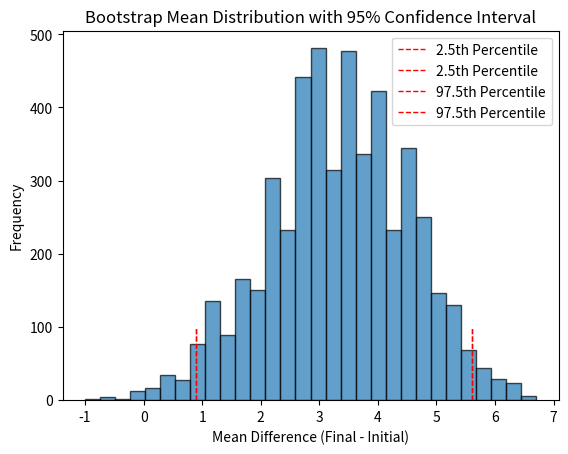

Generate this figure with matplotlib:
#!/usr/bin/env python
# coding: utf-8

# In[ ]:





# # Question 1
# 
# *Question: What is the difference between the "standard error of the mean" and the "standard deviation" of the original data? What distinct ideas do each of these capture? Explain this concisely in your own words?*
# 
# 
# The standard deviation is simply how far the average value in a sample dataset is from the sample mean. In a more simplified manner, it describes the spread of a dataset (higher SD = spread out dataset, small SD = tighter dataset)
# 
# 
# We can think of the 'standard error of the mean' as a way of measuring the accuracy of the means for a group of sample datasets in regards to the population mean. In a way, a lower SEM implies that the means of the samples is close to the population mean and thus are highly accurate, and a high SEM implies the sample means are more spread out and are likely less accurate.
# 
# Both are exteremely similar in the sense that they're used to describe a certain *spread* in a dataset. However, the SD describes the spread of values in an individual sample dataset for the single sample mean, while the SEM describes the accuracy of multiple sample means in regards to the population mean by measuring spread as well.
# 
# 

# # Question 2
# 
# We can calculate the 95% confidence interval by simply obtaining the critical value (z), the number used to calculate confidence interval ranges (1.96), and multiplying it with the SEM formula output, to obtain the Marginal Error.  
# 
# Afterwards, we calculate the upper/lower bound ranges by adding/subtracting Marginal Error from the sample means, and the result of this is that the range of values within the 95% confidence interval are between the lower/upper range outputs ([lower range, higher range])
# 

# # Question 3
# 
# *Question: Alternatively, how do we create a 95% bootstrapped confidence interval using the bootstrapped means (without using their standard deviation to estimate the standard error of the mean)?*
# 
# To collect the 95% confidence interval for bootstrapped means, we collect the bootstrapped samples and collect the means for each sample, and we form a chart distribution of the bootstrap means. Afterwards, we mathmathetically find the 2.5th percentile (value a) and the 97.5th percentile (value b) of the bootstrap means and use this as our range for the 95% confidence interval (e.g. [a, b])
# 
# Any value equal or greater than value a, and any value equal or smaller than value b, is within the 95% confidence interval.

# # Question 4

# In[1]:


import numpy as np

#the "confidence_level" is the 95% confidence interval, thus all of our values given is by default within the 95% confidence interval range
def bootstrap_confidence_interval(data, num_bootstrap_samples=10000, confidence_level=0.95, statistic=np.mean):
    # Generate bootstrap samples
    bootstrap_samples = np.random.choice(data, (num_bootstrap_samples, len(data)), replace=True)
    
    # Calculate the statistic for each bootstrap sample
    bootstrap_statistics = np.apply_along_axis(statistic, 1, bootstrap_samples)
    
    # Calculate the confidence interval
    lower_percentile = (1 - confidence_level) / 2 * 100
    upper_percentile = (1 + confidence_level) / 2 * 100
    confidence_interval = np.percentile(bootstrap_statistics, [lower_percentile, upper_percentile])
    
    return confidence_interval

# Example usage
data = [5, 7, 8, 9, 10]

# 95% confidence interval for the mean
mean_confidence_interval = bootstrap_confidence_interval(data, statistic=np.mean)
print(f"95% confidence interval for the mean: {mean_confidence_interval}")

# 95% confidence interval for the median
median_confidence_interval = bootstrap_confidence_interval(data, statistic=np.median)
print(f"95% confidence interval for the median: {median_confidence_interval}")


# # Question 5
# 
# *Question: The previous question addresses making a confidence interval for a population parameter based on a sample statistic. Why do we need to distinguish between the role of the popualation parameter and the sample sample statistic when it comes to confidence intervals?*
# 
# A population parameter is a value describing something (like median, for example) about a population (the entirity of something, like the entire population of the United States). We estimate population parameter most times since it is impractical or impossible to obtain the true values for a population parameter.
# 
# 
# Sample statistics are certain values (like median) used to describe a sample drawn from the population (a portion of it) to make a good-faith estimate of a population parameter. 
# 
# 
# The confidence interval gives a % for a specific range of values in which the population parameter may be true in regards to sample statistics. For example, a 95% confidence interval range implies that in 95 out of 100 universes, the range will correctly align with the population parameter. 

# # Question 6
# 
# 1. The process of bootstrapping might seem complicated but is somewhat basic. Let's say I have 1 sample with 6 values, and I cannot collect any new samples. In bootstrapping, I artificially make a new sample by randomly drawing 6 values from my original sample (even if it repeats the same value) and now have this new sample alongside my old one. 
# 
#     You can repeat this bootstrapping process tens, hundreds, or thousands of times until you the amount of samples that you want. Afterwards, you collect the value you want (mean, median, mode, etc) from each sample and then plot and graph it to observe its distribution. You can now do any statistical analysis you want with the amount of samples you have. 
#     
#    
#    .
#     
#     
# 
# 2. Bootstrapping is done to pragmatically make sample statistics easier and more convenient. In some experiments, obtaining tens, hundreds, or even thousands of samples for statistics can cost a lot of time, resources, and money that researchers may not have. Thus, bootstrapping allows individuals to still do statistical analysis in circumstances where obtaining samples is difficult
# 
# .
# 
# 
# 3. With my individual sample, I could bootstrap thousands of samples and obtain the mean for each sample. Afterwards, I can graph the means of all my samples to observe the mean distribution. I could use the 95% confidence interval of the range between the 2.5th and 97.5th mean percentiles of the distribution and observe whether my mean hypothesis falls within the range. If it falls within the range, it is very plausible that my hypothesis guess is correct. If my hypothesis guess is outside of the range, it is very likely that my guess is incorrect.  

# # Summary of CoPilot Conversation Up To This Point
# 
# Sure! Here's a brief summary of our conversation:
# 
# 1. **Standard Error of the Mean (SEM) vs. Standard Deviation (SD)**:
#    - **SD** measures the variability of individual data points within a dataset.
#    - **SEM** measures the precision of the sample mean as an estimate of the population mean and decreases with increasing sample size.
# 
# 2. **Bootstrapping**:
#    - **Process**: Involves resampling with replacement from the original data to create many bootstrapped samples, calculating the statistic of interest for each sample, and forming a distribution of these statistics.
#    - **Purpose**: Used to estimate the distribution of a statistic, construct confidence intervals, and perform hypothesis testing without relying on assumptions about the data's distribution.
# 
# 3. **Creating Confidence Intervals**:
#    - **Using SEM**: Calculate the sample mean, SEM, and use the critical value (e.g., 1.96 for 95% confidence) to construct the interval.
#    - **Using Bootstrapping**: Generate bootstrapped samples, calculate the statistic for each, and determine the percentiles (e.g., 2.5th and 97.5th) to form the confidence interval.
# 
# 4. **Assessing Hypothesized Mean**:
#    - **Bootstrapping Approach**: Generate bootstrapped samples, calculate the mean for each, form a distribution, and check if the hypothesized mean falls within the 95% confidence interval of the bootstrapped means.
# 
# 5. **Python Code**:
#    - Provided code to generate 95% bootstrapped confidence intervals for both the mean and median of a sample.
# 
# This summary should cover the key points we discussed. If you need any more details or clarifications, feel free to ask!

# # Question 8
# 
# The company AliTech has created a vaccine intending to improve the health of people who use the vaccine. We are analyzing whether the health of the patients (measured as initial health score) improve after taking the vaccine (measured as final health score).
# 
# The metric being used to measure the vaccine efficiency is the final health score subtracted by the initial health score. This is because the subtraction between the two values indicates change in health before/after taking the vaccine. We will bootstrap 5,000 samples and obtain the mean of the final/initial health difference for each sample and then proceed to display the distribution. The average mean for all the samples will be collected alongside the 95% confidence interval range.
# 
# 
# For context, a value of 0 indicates that there was no change in health with taking the vaccine. A value below 0 concludes that the vaccine possibly had negative side effects. A value above 0 possibly concludes that the vaccine had positive side effects after being taken.
# 
# 
# A null hypothesis, or "no effect", in the context of this analysis would be if the Final Health Score subtracted by the Initial Health Score is equal or below the value of 0 on average. 
# 
# ### Quantitative Analysis:

# In[11]:


import numpy as np
import pandas as pd

# Your data
data = {
    'PatientID': [1, 2, 3, 4, 5, 6, 7, 8, 9, 10],
    'Age': [45, 34, 29, 52, 37, 41, 33, 48, 26, 39],
    'Gender': ['M', 'F', 'M', 'F', 'M', 'F', 'M', 'F', 'M', 'F'],
    'InitialHealthScore': [84, 78, 83, 81, 81, 80, 79, 85, 76, 83],
    'FinalHealthScore': [86, 86, 80, 86, 84, 86, 86, 82, 83, 84]
}

df = pd.DataFrame(data)

# Number of bootstrap samples
n_bootstraps = 5000

# Array to store the means of the differences
bootstrap_means = np.zeros(n_bootstraps)

# Perform bootstrap sampling
for i in range(n_bootstraps):
    sample = df.sample(n=len(df), replace=True)
    mean_diff = (sample['FinalHealthScore'] - sample['InitialHealthScore']).mean()
    bootstrap_means[i] = mean_diff

# Calculate the overall mean of the bootstrap means
overall_mean = bootstrap_means.mean()

# Calculate the 95% confidence interval
confidence_interval = np.percentile(bootstrap_means, [2.5, 97.5])

print(f"Mean of the differences (Final - Initial) over {n_bootstraps} bootstrap samples: {overall_mean}")
print(f"95% confidence interval: {confidence_interval}")


#  ### Data Visualizations 

# In[12]:


import numpy as np
import pandas as pd
import matplotlib.pyplot as plt

# Your data
data = {
    'PatientID': [1, 2, 3, 4, 5, 6, 7, 8, 9, 10],
    'Age': [45, 34, 29, 52, 37, 41, 33, 48, 26, 39],
    'Gender': ['M', 'F', 'M', 'F', 'M', 'F', 'M', 'F', 'M', 'F'],
    'InitialHealthScore': [84, 78, 83, 81, 81, 80, 79, 85, 76, 83],
    'FinalHealthScore': [86, 86, 80, 86, 84, 86, 86, 82, 83, 84]
}

df = pd.DataFrame(data)

# Number of bootstrap samples
n_bootstraps = 5000

# Array to store the means of the differences
bootstrap_means = np.zeros(n_bootstraps)

# Perform bootstrap sampling
for i in range(n_bootstraps):
    sample = df.sample(n=len(df), replace=True)
    mean_diff = (sample['FinalHealthScore'] - sample['InitialHealthScore']).mean()
    bootstrap_means[i] = mean_diff

# Calculate the overall mean of the bootstrap means
overall_mean = bootstrap_means.mean()

# Calculate the 95% confidence interval
confidence_interval = np.percentile(bootstrap_means, [2.5, 97.5])

# Plot the distribution of bootstrap means
plt.hist(bootstrap_means, bins=30, edgecolor='k', alpha=0.7)
plt.plot([confidence_interval, confidence_interval], [0, 100], 'r--', linewidth=1, label='2.5th Percentile')
plt.plot([confidence_interval, confidence_interval], [0, 100], 'r--', linewidth=1, label='97.5th Percentile')
plt.title('Bootstrap Mean Distribution with 95% Confidence Interval')
plt.xlabel('Mean Difference (Final - Initial)')
plt.ylabel('Frequency')
plt.legend()
plt.show()

print(f"Mean of the differences (Final - Initial) over {n_bootstraps} bootstrap samples: {overall_mean}")
print(f"95% confidence interval: {confidence_interval}")


# # Analysis, Findings and Future Discussion
# 
# The metric used to measure the vaccine efficiency was the final health score subtracted by the initial health score. This is because the subtraction between the two values indicates change in health before/after taking the vaccine. 
# 
# A value of 0 indicates that there was no change in health with taking the vaccine. A value below 0 concludes that the vaccine possibly had negative side effects. A value above 0 possibly concludes that the vaccine had positive side effects when taken.
# 
# We can observe with the Quantitative Code Output & the Data Visuals that the vaccine likely had a positive effect on the health of the individuals who took it, for a variety of reasons.
# 
# 
# The mean of the final/initial health difference for the 5,000 samples was 3.29, a value significantly higher than a "no effect" or "negative effect" of a value equal or below 0. This is the first indicator displaying that the vaccine had a positive effect on people's health. Furthermore, the key piece of evidence is within the confidence intervals regarding the data. The 95% confidence interval of the values (also demonstrated visually) is between 0.8 and 5.5, thus, for every 100 people who take the vaccine, 95 of them are likely going to have a score between 0.8 and 5.5, effectively meaning that the vaccine has a very probable chance at improving the health of an individual if they decide to take the vaccine.
# 
# .
# 
# However, some considerations should be taken if further analysis should continue regarding the vaccine, such as outside activity done before/after taking the vaccine. Certain activities, outside of the vaccine, can negatively or positively effect one's health, and this can interfere with the results of the samples. This should be taken into account when we want to determine whether the change in health is entirely because of the vaccine.

# # Question 9
# 
# Somewhat. 
